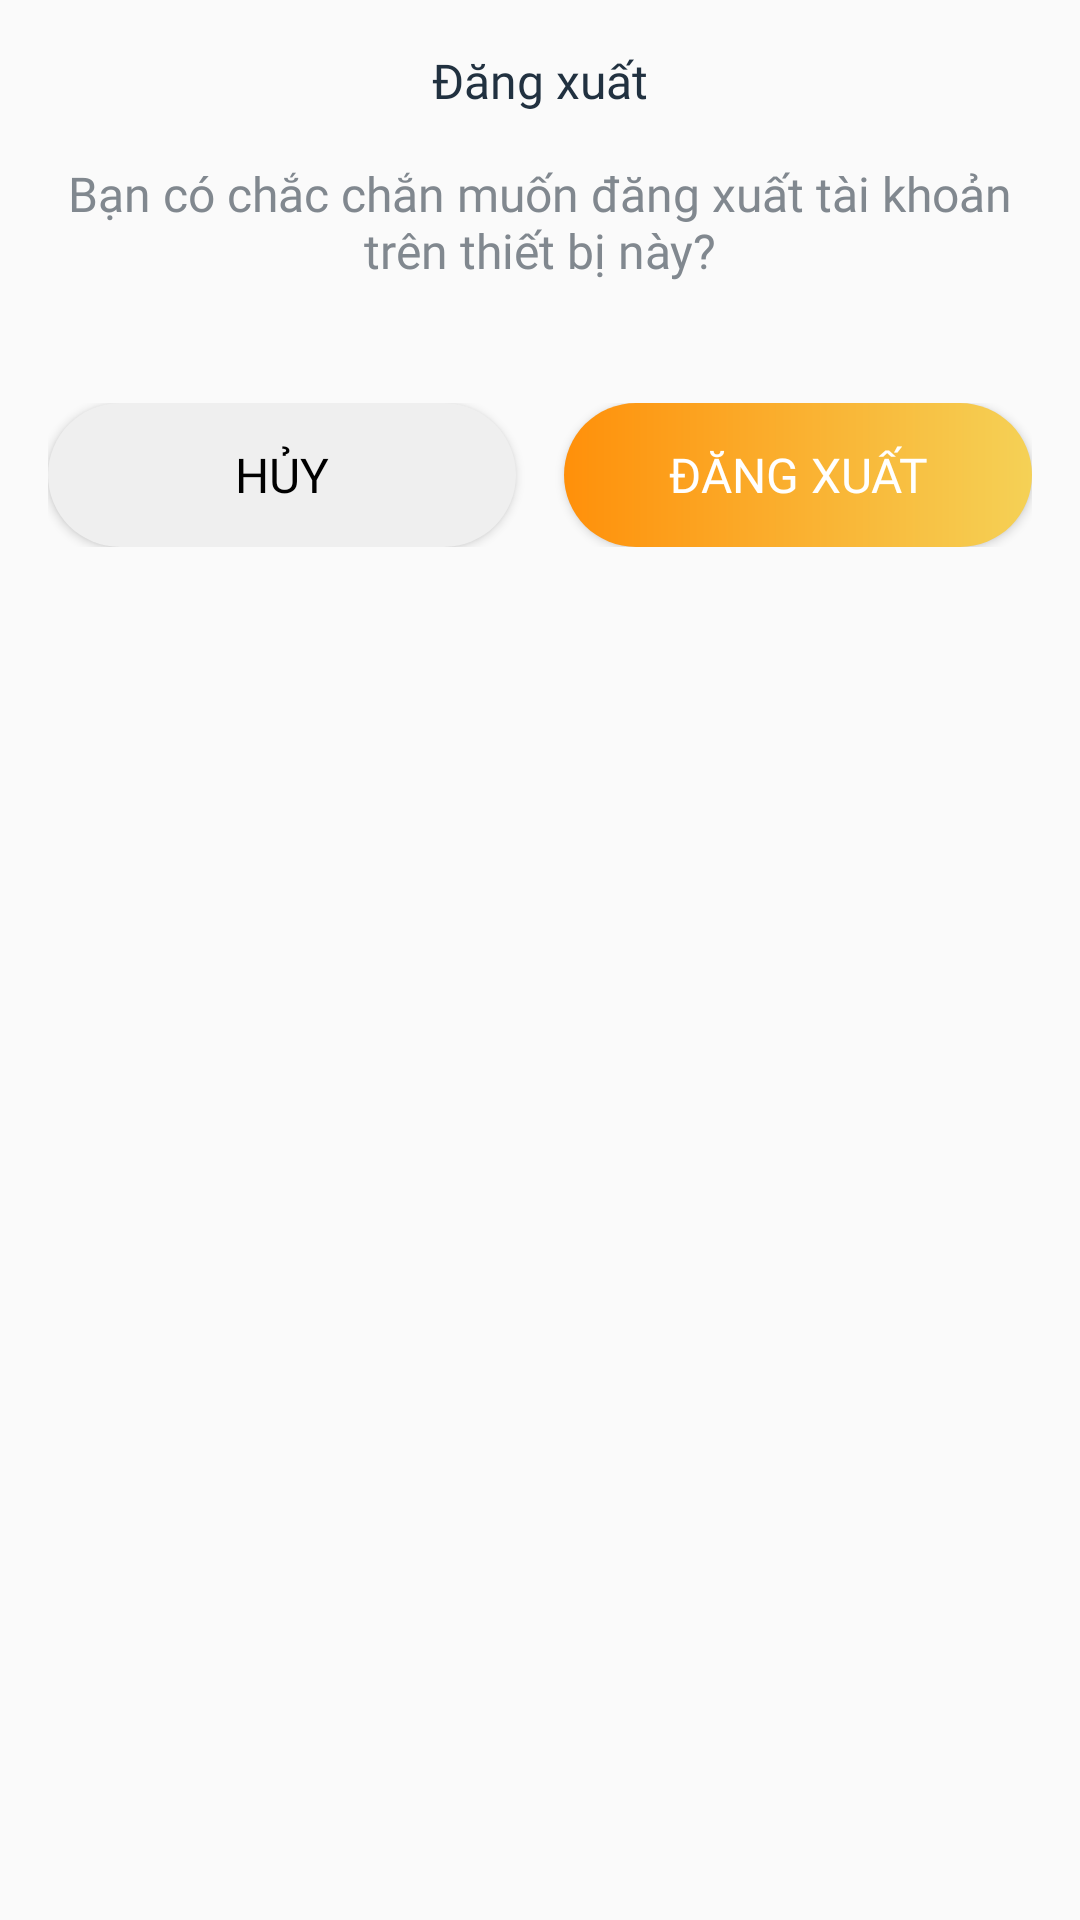

Here is an Android app screen rendered from its layout file. Give the layout XML and the strings, colors and styles it references.
<!-- AndroidManifest.xml: application theme Theme.3Do -->
<!-- res/layout/custom_log_out.xml -->
<?xml version="1.0" encoding="utf-8"?>
<LinearLayout xmlns:android="http://schemas.android.com/apk/res/android"
    android:layout_gravity="center_vertical"
    android:layout_width="match_parent"
    android:layout_height="wrap_content"
    android:layout_margin="24dp"
    android:background="@drawable/custom_bg_log_out"
    android:orientation="vertical"
    android:padding="16dp">

    <TextView
        android:layout_width="match_parent"
        android:layout_height="wrap_content"
        android:fontFamily="@font/roboto_bold"
        android:gravity="center_horizontal"
        android:text="Đăng xuất"
        android:textColor="@color/darkBlue"
        android:textSize="16sp" />

    <TextView
        android:layout_width="match_parent"
        android:layout_height="wrap_content"
        android:layout_marginTop="16dp"
        android:fontFamily="@font/roboto_regular"
        android:gravity="center_horizontal"
        android:text="Bạn có chắc chắn muốn đăng xuất tài khoản trên thiết bị này?"
        android:textColor="@color/grey"
        android:textSize="16sp" />

    <LinearLayout
        android:paddingBottom="5dp"
        android:paddingTop="5dp"
        android:layout_width="match_parent"
        android:layout_height="wrap_content"
        android:layout_marginTop="35dp"
        android:orientation="horizontal"
        android:weightSum="2">

        <Button
            android:id="@+id/btn_cancel"
            android:layout_width="wrap_content"
            android:layout_height="wrap_content"
            android:layout_marginRight="8dp"
            android:layout_weight="1"
            android:background="@drawable/custom_btn_cancel_log_out"
            android:fontFamily="@font/roboto_medium"
            android:text="Hủy"
            android:textAllCaps="true"
            android:textColor="@color/black"
            android:textSize="16sp" />

        <Button
            android:id="@+id/btn_log_out"
            android:layout_width="wrap_content"
            android:layout_height="wrap_content"
            android:layout_marginLeft="8dp"
            android:layout_weight="1"
            android:background="@drawable/custom_button_login"
            android:fontFamily="@font/roboto_medium"
            android:text="Đăng xuất"
            android:textAllCaps="true"
            android:textColor="@color/white"
            android:textSize="16sp" />

    </LinearLayout>
</LinearLayout>
<!-- resources referenced by this layout -->
<resources>
  <color name="black">#FF000000</color>
  <color name="darkBlue">#213140</color>
  <color name="grey">#81888F</color>
  <color name="white">#FFFFFFFF</color>
  <!-- drawable custom_btn_cancel_log_out (drawable) -->
  <?xml version="1.0" encoding="utf-8"?>
  <shape xmlns:android="http://schemas.android.com/apk/res/android">
      <solid android:color="#EFEFEF"/>
      <corners android:radius="50dp"/>
  </shape>
  <!-- drawable custom_button_login (drawable) -->
  <?xml version="1.0" encoding="utf-8"?>
  <shape xmlns:android="http://schemas.android.com/apk/res/android">
      <corners android:radius="50dp" />
      <gradient android:startColor="#FF900A" android:endColor="#F5D156" />
  </shape>
  <style name="Theme.3Do" parent="Base.Theme.3Do" />
  <style name="Base.Theme.3Do" parent="Theme.AppCompat.Light.NoActionBar">
          
          
      </style>
</resources>
